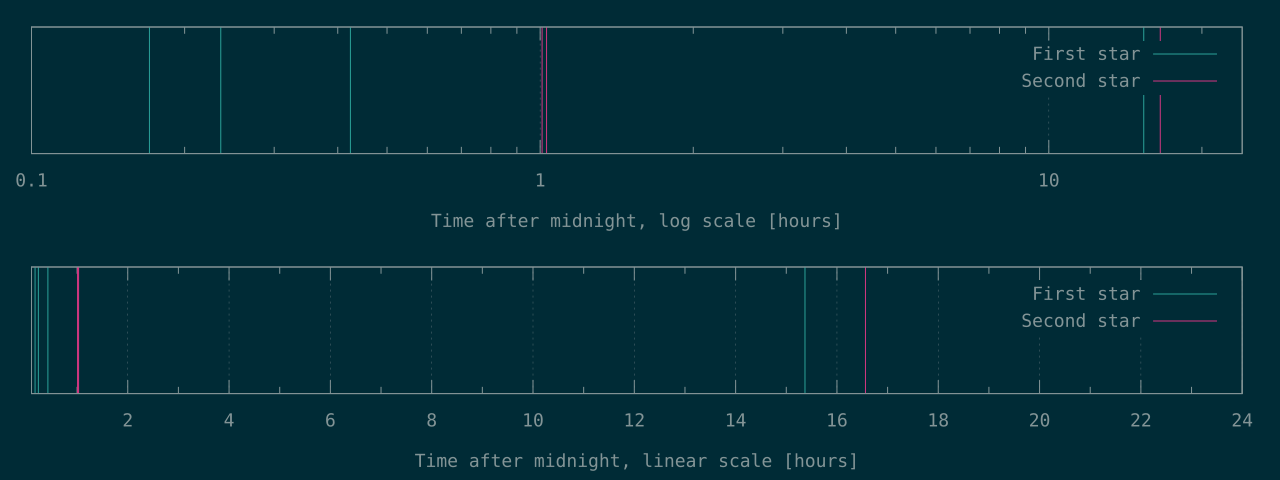

Source data for this figure (header and first rows):
614	3632
848	3706
1525	59628
55329	
